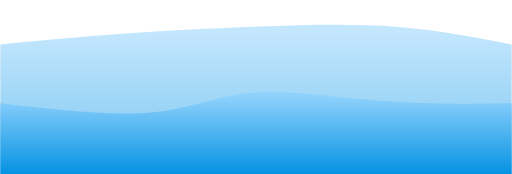
t = 0.00 s
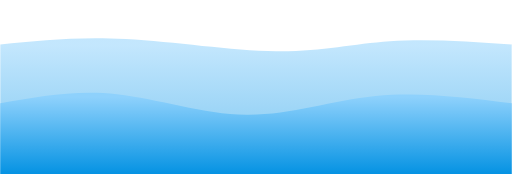
t = 0.75 s
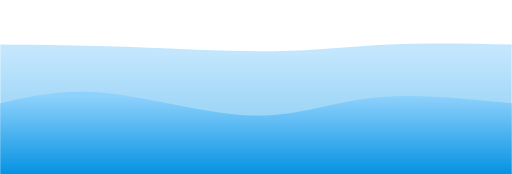
t = 1.25 s
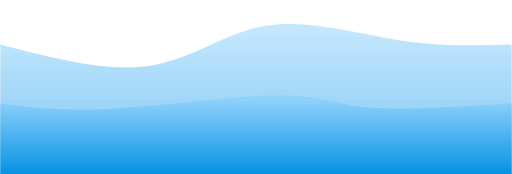
t = 2.00 s
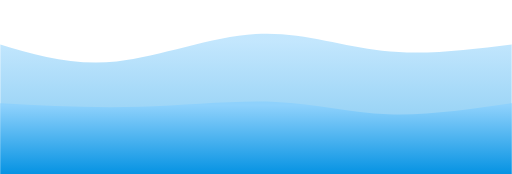
t = 2.75 s
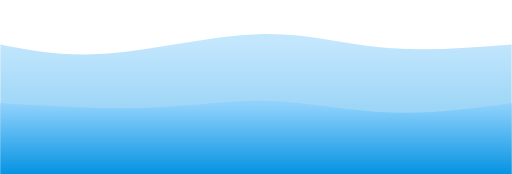
t = 3.25 s

The animated SVG that drew these frames (rendered in a browser with its animation timeline set to each time). Animation: 2 CSS @keyframes rules; one cycle of 4.00 s, repeats indefinitely.

<svg width="100%" height="100%" id="svg" viewBox="0 0 1440 490" xmlns="http://www.w3.org/2000/svg" class="transition duration-300 ease-in-out delay-150"><style>
          .path-0{
            animation:pathAnim-0 4s;
            animation-timing-function: linear;
            animation-iteration-count: infinite;
          }
          @keyframes pathAnim-0{
            0%{
              d: path("M 0,500 L 0,125 C 110.14285714285714,114.10714285714286 220.28571428571428,103.21428571428571 354,94 C 487.7142857142857,84.78571428571429 645,77.25000000000001 779,73 C 913,68.74999999999999 1023.7142857142858,67.78571428571429 1130,77 C 1236.2857142857142,86.21428571428571 1338.142857142857,105.60714285714286 1440,125 L 1440,500 L 0,500 Z");
            }
            25%{
              d: path("M 0,500 L 0,125 C 108.46428571428572,113.64285714285714 216.92857142857144,102.28571428571429 353,115 C 489.07142857142856,127.71428571428571 652.7500000000001,164.5 776,168 C 899.2499999999999,171.5 982.0714285714287,141.71428571428572 1086,129 C 1189.9285714285713,116.28571428571428 1314.9642857142858,120.64285714285714 1440,125 L 1440,500 L 0,500 Z");
            }
            50%{
              d: path("M 0,500 L 0,125 C 150.35714285714283,164.28571428571428 300.71428571428567,203.57142857142858 422,185 C 543.2857142857143,166.42857142857142 635.5000000000001,90.00000000000001 751,72 C 866.4999999999999,53.999999999999986 1005.2857142857142,94.42857142857142 1124,113 C 1242.7142857142858,131.57142857142858 1341.357142857143,128.28571428571428 1440,125 L 1440,500 L 0,500 Z");
            }
            75%{
              d: path("M 0,500 L 0,125 C 86.53571428571428,152.57142857142856 173.07142857142856,180.14285714285714 296,169 C 418.92857142857144,157.85714285714286 578.2500000000001,108.00000000000001 709,104 C 839.7499999999999,99.99999999999999 941.9285714285713,141.85714285714283 1059,153 C 1176.0714285714287,164.14285714285717 1308.0357142857142,144.57142857142858 1440,125 L 1440,500 L 0,500 Z");
            }
            100%{
              d: path("M 0,500 L 0,125 C 110.14285714285714,114.10714285714286 220.28571428571428,103.21428571428571 354,94 C 487.7142857142857,84.78571428571429 645,77.25000000000001 779,73 C 913,68.74999999999999 1023.7142857142858,67.78571428571429 1130,77 C 1236.2857142857142,86.21428571428571 1338.142857142857,105.60714285714286 1440,125 L 1440,500 L 0,500 Z");
            }
          }</style><defs><linearGradient id="gradient" x1="50%" y1="100%" x2="50%" y2="0%"><stop offset="5%" stop-color="#0693e3"></stop><stop offset="95%" stop-color="#8ED1FC"></stop></linearGradient></defs><path d="M 0,500 L 0,125 C 110.14285714285714,114.10714285714286 220.28571428571428,103.21428571428571 354,94 C 487.7142857142857,84.78571428571429 645,77.25000000000001 779,73 C 913,68.74999999999999 1023.7142857142858,67.78571428571429 1130,77 C 1236.2857142857142,86.21428571428571 1338.142857142857,105.60714285714286 1440,125 L 1440,500 L 0,500 Z" stroke="none" stroke-width="0" fill="url(#gradient)" fill-opacity="0.53" class="transition-all duration-300 ease-in-out delay-150 path-0"></path><style>
          .path-1{
            animation:pathAnim-1 4s;
            animation-timing-function: linear;
            animation-iteration-count: infinite;
          }
          @keyframes pathAnim-1{
            0%{
              d: path("M 0,500 L 0,291 C 154.21428571428572,308.9642857142857 308.42857142857144,326.92857142857144 422,317 C 535.5714285714286,307.07142857142856 608.5000000000001,269.25 710,261 C 811.4999999999999,252.75 941.5714285714284,274.07142857142856 1068,284 C 1194.4285714285716,293.92857142857144 1317.2142857142858,292.4642857142857 1440,291 L 1440,500 L 0,500 Z");
            }
            25%{
              d: path("M 0,500 L 0,291 C 89.85714285714289,259.5 179.71428571428578,228 297,248 C 414.2857142857142,268 558.9999999999998,339.5 688,344 C 817.0000000000002,348.5 930.2857142857144,286 1053,266 C 1175.7142857142856,245.99999999999997 1307.8571428571427,268.5 1440,291 L 1440,500 L 0,500 Z");
            }
            50%{
              d: path("M 0,500 L 0,291 C 85.67857142857142,302.6071428571429 171.35714285714283,314.2142857142857 315,306 C 458.64285714285717,297.7857142857143 660.25,269.75 781,269 C 901.75,268.25 941.6428571428571,294.7857142857143 1038,303 C 1134.357142857143,311.2142857142857 1287.1785714285716,301.1071428571429 1440,291 L 1440,500 L 0,500 Z");
            }
            75%{
              d: path("M 0,500 L 0,291 C 144.96428571428572,296.32142857142856 289.92857142857144,301.64285714285717 419,299 C 548.0714285714286,296.35714285714283 661.2500000000001,285.75 774,293 C 886.7499999999999,300.25 999.0714285714284,325.35714285714283 1110,328 C 1220.9285714285716,330.64285714285717 1330.4642857142858,310.82142857142856 1440,291 L 1440,500 L 0,500 Z");
            }
            100%{
              d: path("M 0,500 L 0,291 C 154.21428571428572,308.9642857142857 308.42857142857144,326.92857142857144 422,317 C 535.5714285714286,307.07142857142856 608.5000000000001,269.25 710,261 C 811.4999999999999,252.75 941.5714285714284,274.07142857142856 1068,284 C 1194.4285714285716,293.92857142857144 1317.2142857142858,292.4642857142857 1440,291 L 1440,500 L 0,500 Z");
            }
          }</style><defs><linearGradient id="gradient" x1="50%" y1="100%" x2="50%" y2="0%"><stop offset="5%" stop-color="#0693e3"></stop><stop offset="95%" stop-color="#8ED1FC"></stop></linearGradient></defs><path d="M 0,500 L 0,291 C 154.21428571428572,308.9642857142857 308.42857142857144,326.92857142857144 422,317 C 535.5714285714286,307.07142857142856 608.5000000000001,269.25 710,261 C 811.4999999999999,252.75 941.5714285714284,274.07142857142856 1068,284 C 1194.4285714285716,293.92857142857144 1317.2142857142858,292.4642857142857 1440,291 L 1440,500 L 0,500 Z" stroke="none" stroke-width="0" fill="url(#gradient)" fill-opacity="1" class="transition-all duration-300 ease-in-out delay-150 path-1"></path></svg>
